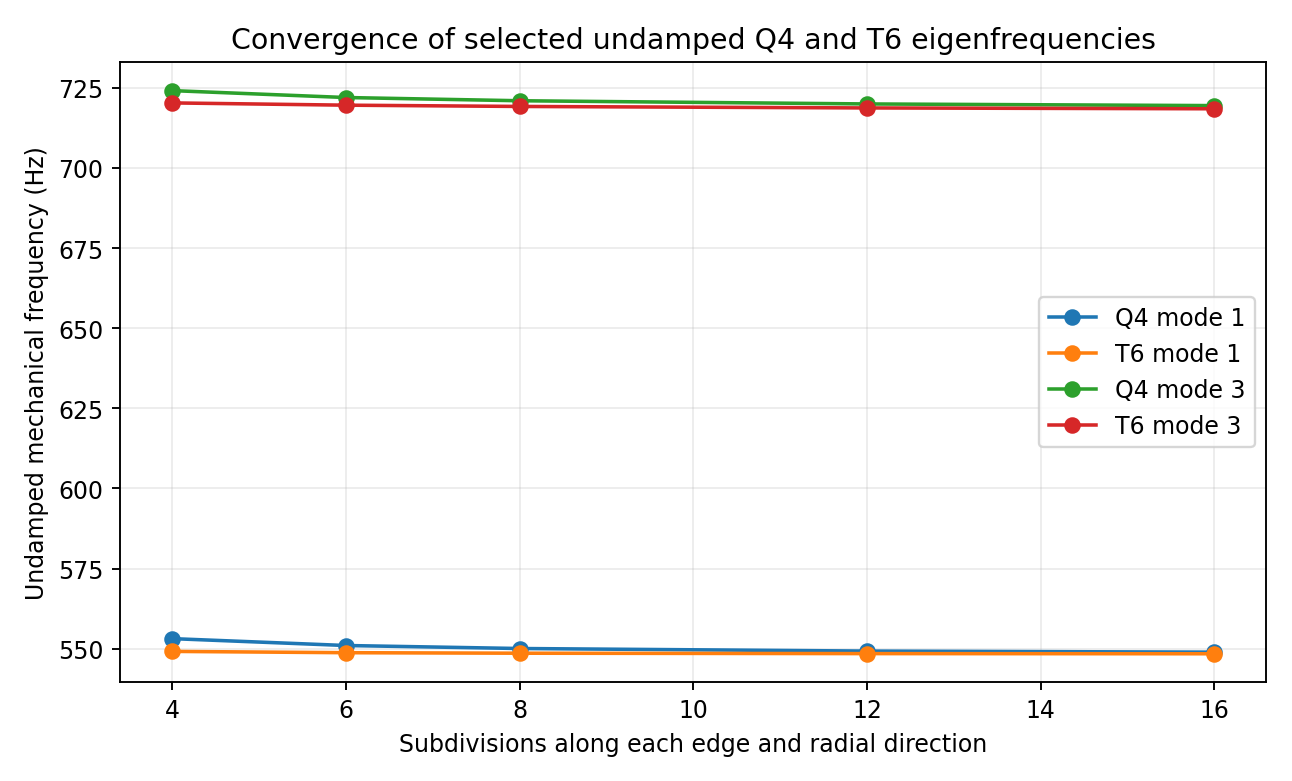

The table this chart was drawn from, first rows:
subdivisions, element, mode, frequency_hz
4, Q4, 1, 553.1
4, Q4, 2, 640.1
4, Q4, 3, 724.1
4, Q4, 4, 1061
4, Q4, 5, 1352
4, Q4, 6, 1691
4, T6, 1, 549.2
4, T6, 2, 628.5
4, T6, 3, 720.3
4, T6, 4, 1030
4, T6, 5, 1251
4, T6, 6, 1582
6, Q4, 1, 551
6, Q4, 2, 633.8
6, Q4, 3, 722
6, Q4, 4, 1044
6, Q4, 5, 1296
6, Q4, 6, 1630
6, T6, 1, 548.8
6, T6, 2, 628.3
6, T6, 3, 719.6
6, T6, 4, 1025
6, T6, 5, 1245
6, T6, 6, 1573
8, Q4, 1, 550.1
8, Q4, 2, 631.5
8, Q4, 3, 721
8, Q4, 4, 1036
8, Q4, 5, 1274
8, Q4, 6, 1606
8, T6, 1, 548.6
8, T6, 2, 628.3
8, T6, 3, 719.2
8, T6, 4, 1022
8, T6, 5, 1244
8, T6, 6, 1570
12, Q4, 1, 549.3
12, Q4, 2, 629.7
12, Q4, 3, 720
12, Q4, 4, 1028
12, Q4, 5, 1257
12, Q4, 6, 1586
12, T6, 1, 548.5
12, T6, 2, 628.2
12, T6, 3, 718.7
12, T6, 4, 1019
12, T6, 5, 1242
12, T6, 6, 1568
16, Q4, 1, 548.9
16, Q4, 2, 629.1
16, Q4, 3, 719.4
16, Q4, 4, 1024
16, Q4, 5, 1251
16, Q4, 6, 1578
16, T6, 1, 548.4
16, T6, 2, 628.2
16, T6, 3, 718.4
16, T6, 4, 1018
16, T6, 5, 1242
16, T6, 6, 1567
